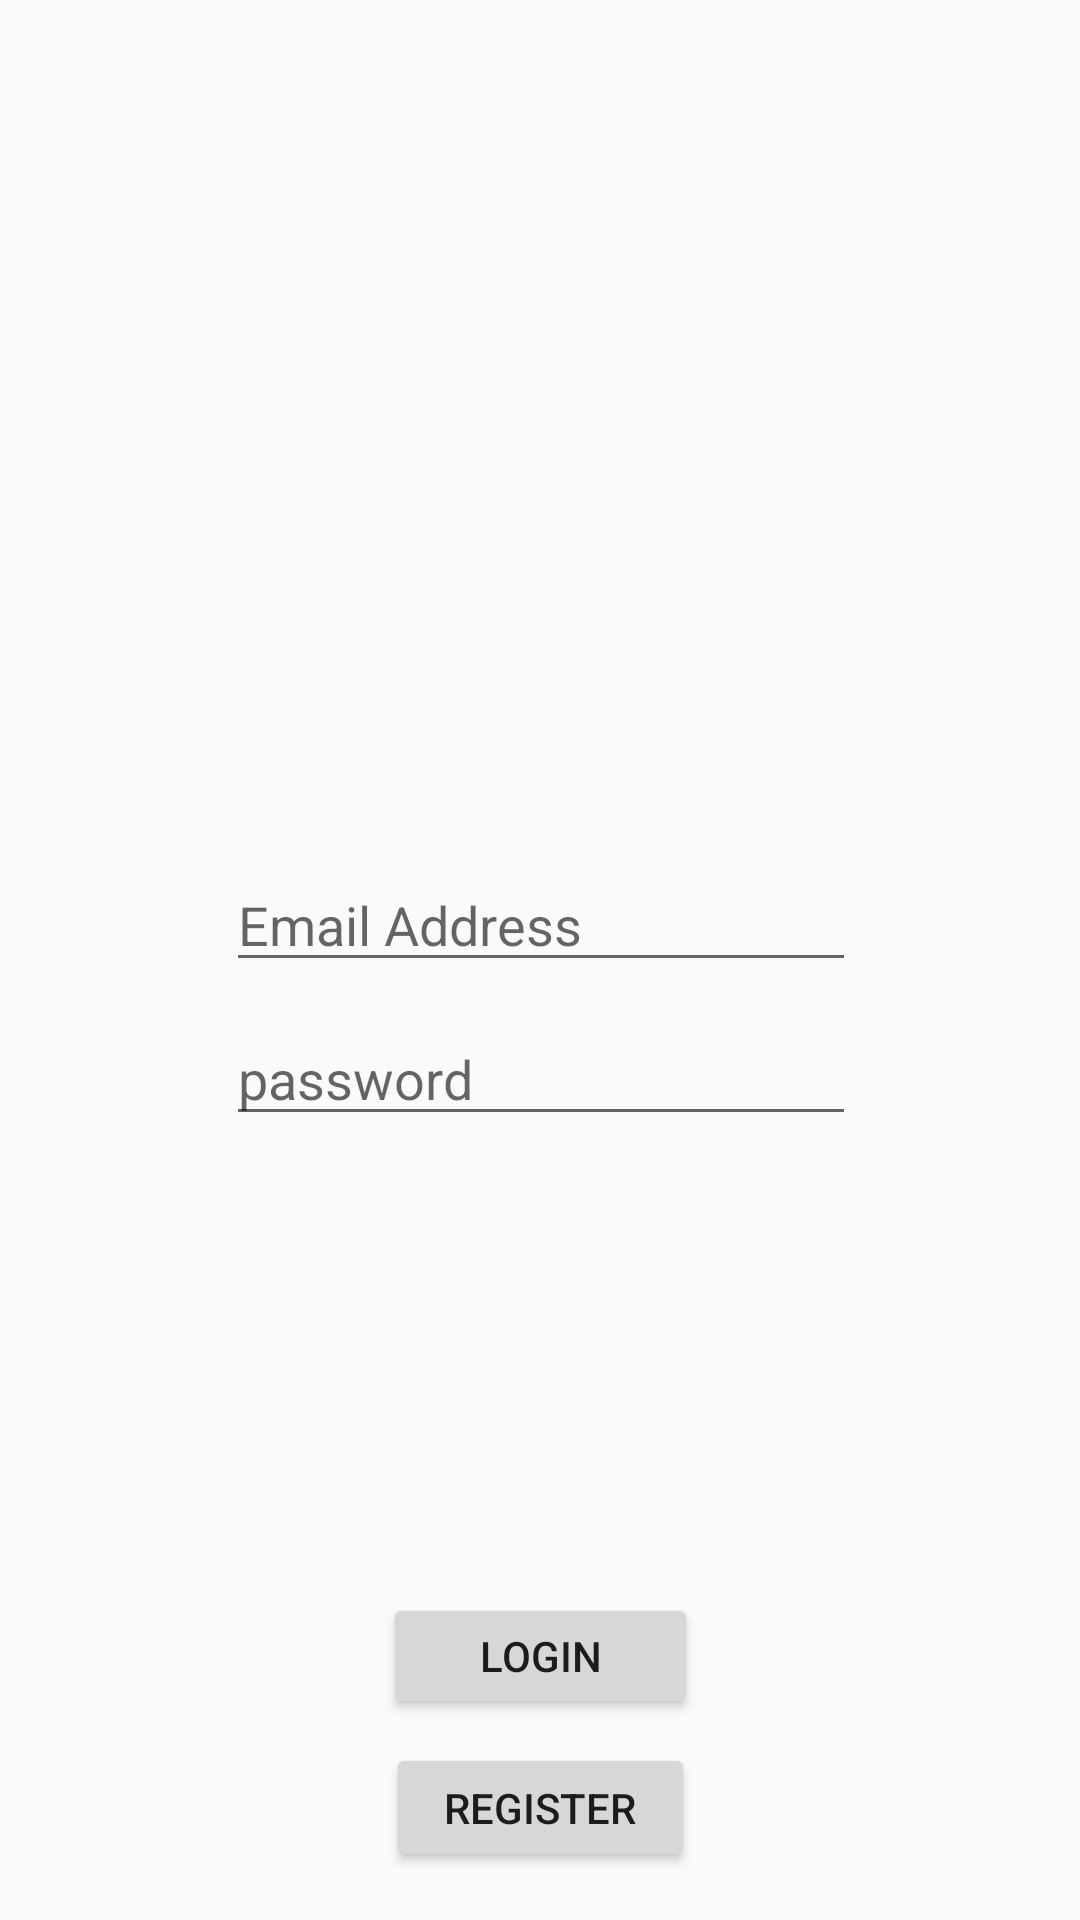

Here is an Android app screen rendered from its layout file. Give the layout XML and the strings, colors and styles it references.
<!-- AndroidManifest.xml: application theme AppTheme -->
<!-- res/layout/activity_main.xml -->
<?xml version="1.0" encoding="utf-8"?>
<android.support.constraint.ConstraintLayout xmlns:android="http://schemas.android.com/apk/res/android"
    xmlns:app="http://schemas.android.com/apk/res-auto"
    xmlns:tools="http://schemas.android.com/tools"
    android:id ="@+id/fragment_container"
    android:layout_width="match_parent"
    android:layout_height="match_parent"
    tools:context="com.example.nombi.warframebuild.SignInActivity"
    tools:layout_editor_absoluteY="81dp"
    tools:layout_editor_absoluteX="0dp">

    <EditText
        android:id="@+id/password"
        android:layout_width="wrap_content"
        android:layout_height="wrap_content"
        android:layout_marginLeft="8dp"
        android:layout_marginRight="8dp"
        android:layout_marginTop="10dp"
        android:ems="10"
        android:inputType="textPassword"
        android:hint="@string/password"
        app:layout_constraintHorizontal_bias="0.503"
        app:layout_constraintLeft_toLeftOf="parent"
        app:layout_constraintRight_toRightOf="parent"
        app:layout_constraintTop_toBottomOf="@+id/email" />

    <EditText
        android:id="@+id/email"
        android:layout_width="wrap_content"
        android:layout_height="wrap_content"
        android:layout_marginLeft="8dp"
        android:layout_marginRight="8dp"
        android:layout_marginTop="286dp"
        android:ems="10"
        android:inputType="textPersonName"
        android:hint="Email Address"
        app:layout_constraintHorizontal_bias="0.503"
        app:layout_constraintLeft_toLeftOf="parent"
        app:layout_constraintRight_toRightOf="parent"
        app:layout_constraintTop_toTopOf="parent" />

    <Button
        android:id="@+id/login"
        android:layout_width="105dp"
        android:layout_height="42dp"
        android:layout_marginBottom="8dp"
        android:layout_marginLeft="8dp"
        android:layout_marginRight="8dp"
        android:layout_marginTop="8dp"
        android:text="Login"
        app:layout_constraintBottom_toTopOf="@+id/register"
        app:layout_constraintHorizontal_bias="0.501"
        app:layout_constraintLeft_toLeftOf="parent"
        app:layout_constraintRight_toRightOf="parent"
        app:layout_constraintTop_toTopOf="parent"
        app:layout_constraintVertical_bias="1.0" />

    <Button
        android:id="@+id/register"
        android:layout_width="103dp"
        android:layout_height="43dp"
        android:layout_marginLeft="8dp"
        android:layout_marginRight="8dp"
        android:text="Register"
        app:layout_constraintHorizontal_bias="0.501"
        app:layout_constraintLeft_toLeftOf="parent"
        app:layout_constraintRight_toRightOf="parent"
        app:layout_constraintBottom_toBottomOf="parent"
        android:layout_marginBottom="16dp" />
</android.support.constraint.ConstraintLayout>
<!-- resources referenced by this layout -->
<resources>
  <string name="password">password</string>
  <style name="AppTheme" parent="Theme.AppCompat.Light.DarkActionBar">
          
          <item name="colorPrimary">@color/wfPrimary</item>
          <item name="colorPrimaryDark">@color/wfDark</item>
          <item name="colorAccent">@color/wfText</item>
      </style>
  <color name="wfPrimary">#151347</color>
  <color name="wfDark">#0c0b28</color>
  <color name="wfText">#dddddd</color>
</resources>
